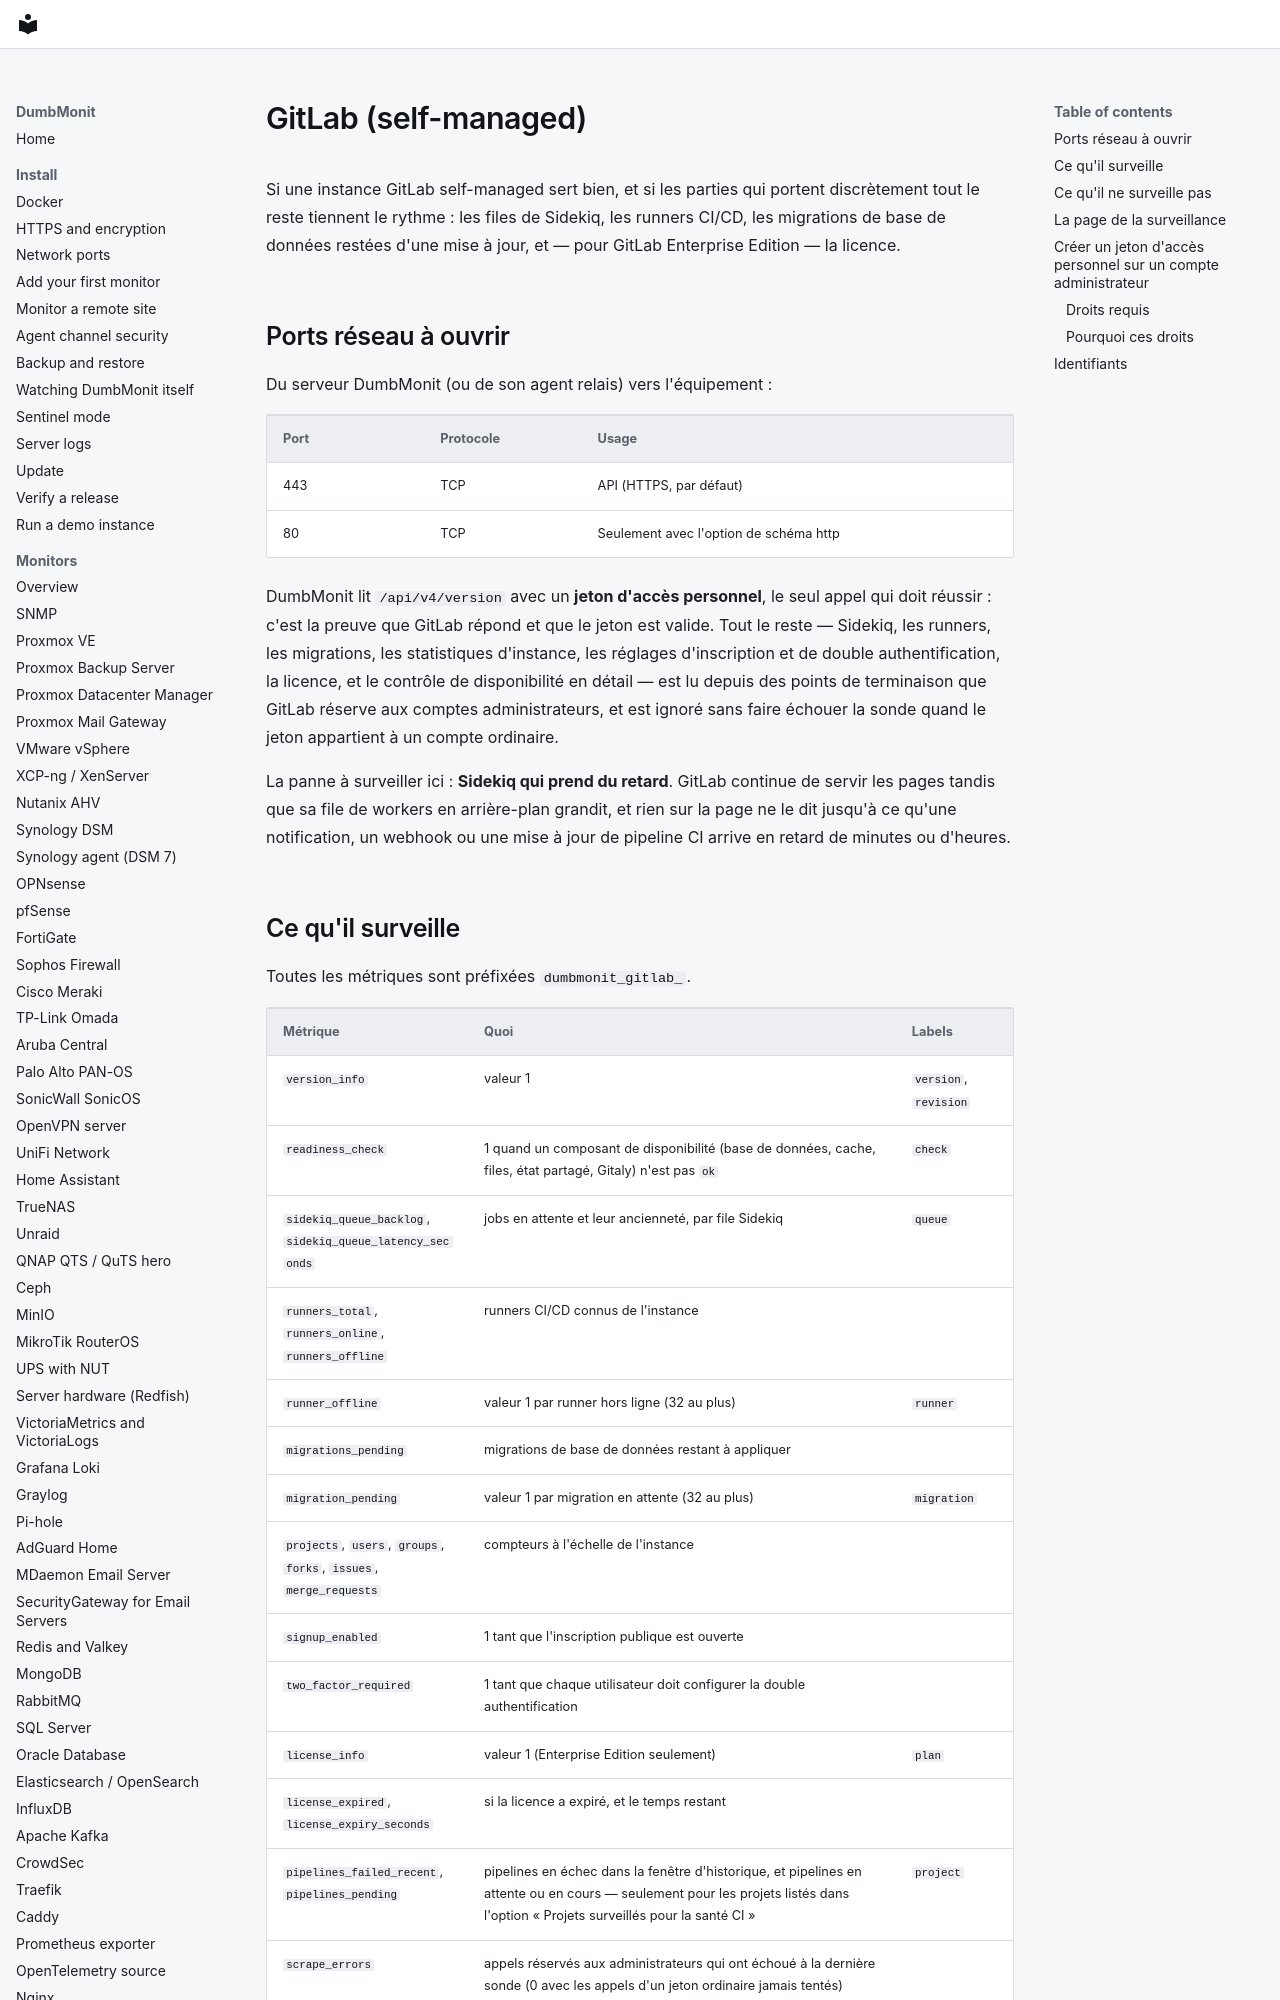

repository: laupernoe/dumbmonit · page: devices/gitlab.fr/index.html · generator: mkdocs

# GitLab (self-managed)

Si une instance GitLab self-managed sert bien, et si les parties qui portent
discrètement tout le reste tiennent le rythme : les files de Sidekiq, les
runners CI/CD, les migrations de base de données restées d'une mise à jour,
et — pour GitLab Enterprise Edition — la licence.

## Ports réseau à ouvrir

Du serveur DumbMonit (ou de son agent relais) vers l'équipement :

| Port | Protocole | Usage |
|---|---|---|
| 443 | TCP | API (HTTPS, par défaut) |
| 80 | TCP | Seulement avec l'option de schéma http |

DumbMonit lit `/api/v4/version` avec un **jeton d'accès personnel**, le seul
appel qui doit réussir : c'est la preuve que GitLab répond et que le jeton
est valide. Tout le reste — Sidekiq, les runners, les migrations, les
statistiques d'instance, les réglages d'inscription et de double
authentification, la licence, et le contrôle de disponibilité en détail —
est lu depuis des points de terminaison que GitLab réserve aux comptes
administrateurs, et est ignoré sans faire échouer la sonde quand le jeton
appartient à un compte ordinaire.

La panne à surveiller ici : **Sidekiq qui prend du retard**. GitLab continue
de servir les pages tandis que sa file de workers en arrière-plan grandit, et
rien sur la page ne le dit jusqu'à ce qu'une notification, un webhook ou une
mise à jour de pipeline CI arrive en retard de minutes ou d'heures.
